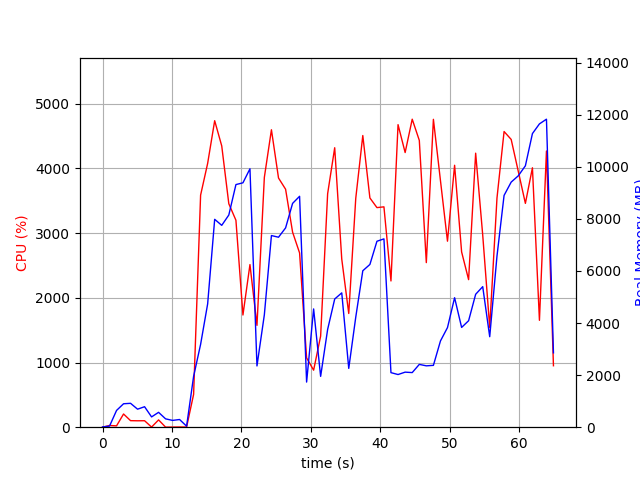

Values plotted in this chart, from the file beside it:
elapsed_time, nproc, cpu, mem_real, mem_virtual
4.458427429199219e-05, 1, 0.0, 9.734, 3192
1.007, 2, 26.8, 43.01, 104.1
2.017, 4, 20.8, 643.4, 2245
3.026, 4, 204.1, 900, 2636
4.035, 4, 101.1, 917.4, 2565
5.044, 3, 99.1, 691.6, 2021
6.053, 3, 100.2, 786.5, 2133
7.061, 4, 2.0, 395.3, 1872
8.07, 5, 112.9, 570.9, 2359
9.08, 3, 1.0, 320.6, 1553
10.09, 3, 2.0, 260.8, 1487
11.1, 3, 3.0, 295.3, 1523
12.11, 1, 2.0, 39.07, 609
13.11, 1, 506.7, 1951, 9293
14.12, 1, 3588, 3182, 11125
15.14, 1, 4079, 4736, 15820
16.15, 1, 4738, 7984, 19640
17.17, 1, 4349, 7752, 19640
18.19, 1, 3455, 8148, 19696
19.21, 1, 3199, 9317, 19760
20.22, 1, 1735, 9385, 19760
21.23, 1, 2514, 9924, 19760
22.24, 1, 1574, 2352, 19840
23.3, 1, 3862, 4317, 19840
24.32, 1, 4599, 7360, 20944
25.35, 1, 3852, 7296, 20944
26.36, 1, 3679, 7654, 20944
27.37, 1, 3016, 8595, 20944
28.38, 1, 2694, 8867, 20944
29.39, 1, 1072, 1733, 20944
30.4, 1, 881.6, 4542, 26064
31.41, 1, 1408, 1952, 27184
32.42, 1, 3610, 3756, 27283
33.44, 1, 4321, 4922, 27972
34.45, 1, 2600, 5159, 28084
35.46, 1, 1758, 2258, 28084
36.47, 1, 3539, 4226, 28084
37.48, 1, 4510, 6007, 28540
38.51, 1, 3544, 6250, 28540
39.52, 1, 3395, 7141, 28540
40.53, 1, 3407, 7232, 28540
41.54, 1, 2261, 2095, 26492
42.56, 1, 4678, 2023, 26492
43.58, 1, 4246, 2114, 26492
44.6, 1, 4762, 2097, 26492
45.62, 1, 4434, 2412, 30588
46.63, 1, 2545, 2357, 31612
47.65, 1, 4760, 2375, 31612
48.67, 1, 3810, 3314, 34684
49.68, 1, 2876, 3825, 32636
50.71, 1, 4050, 4973, 32652
51.72, 1, 2710, 3831, 32652
52.72, 1, 2281, 4089, 32652
53.74, 1, 4236, 5105, 32652
54.76, 1, 2971, 5397, 32652
55.76, 1, 1543, 3475, 32652
56.81, 1, 3542, 6570, 32652
57.83, 1, 4571, 8902, 32668
58.86, 1, 4449, 9412, 37788
59.88, 1, 3957, 9653, 37788
... 5 more rows
